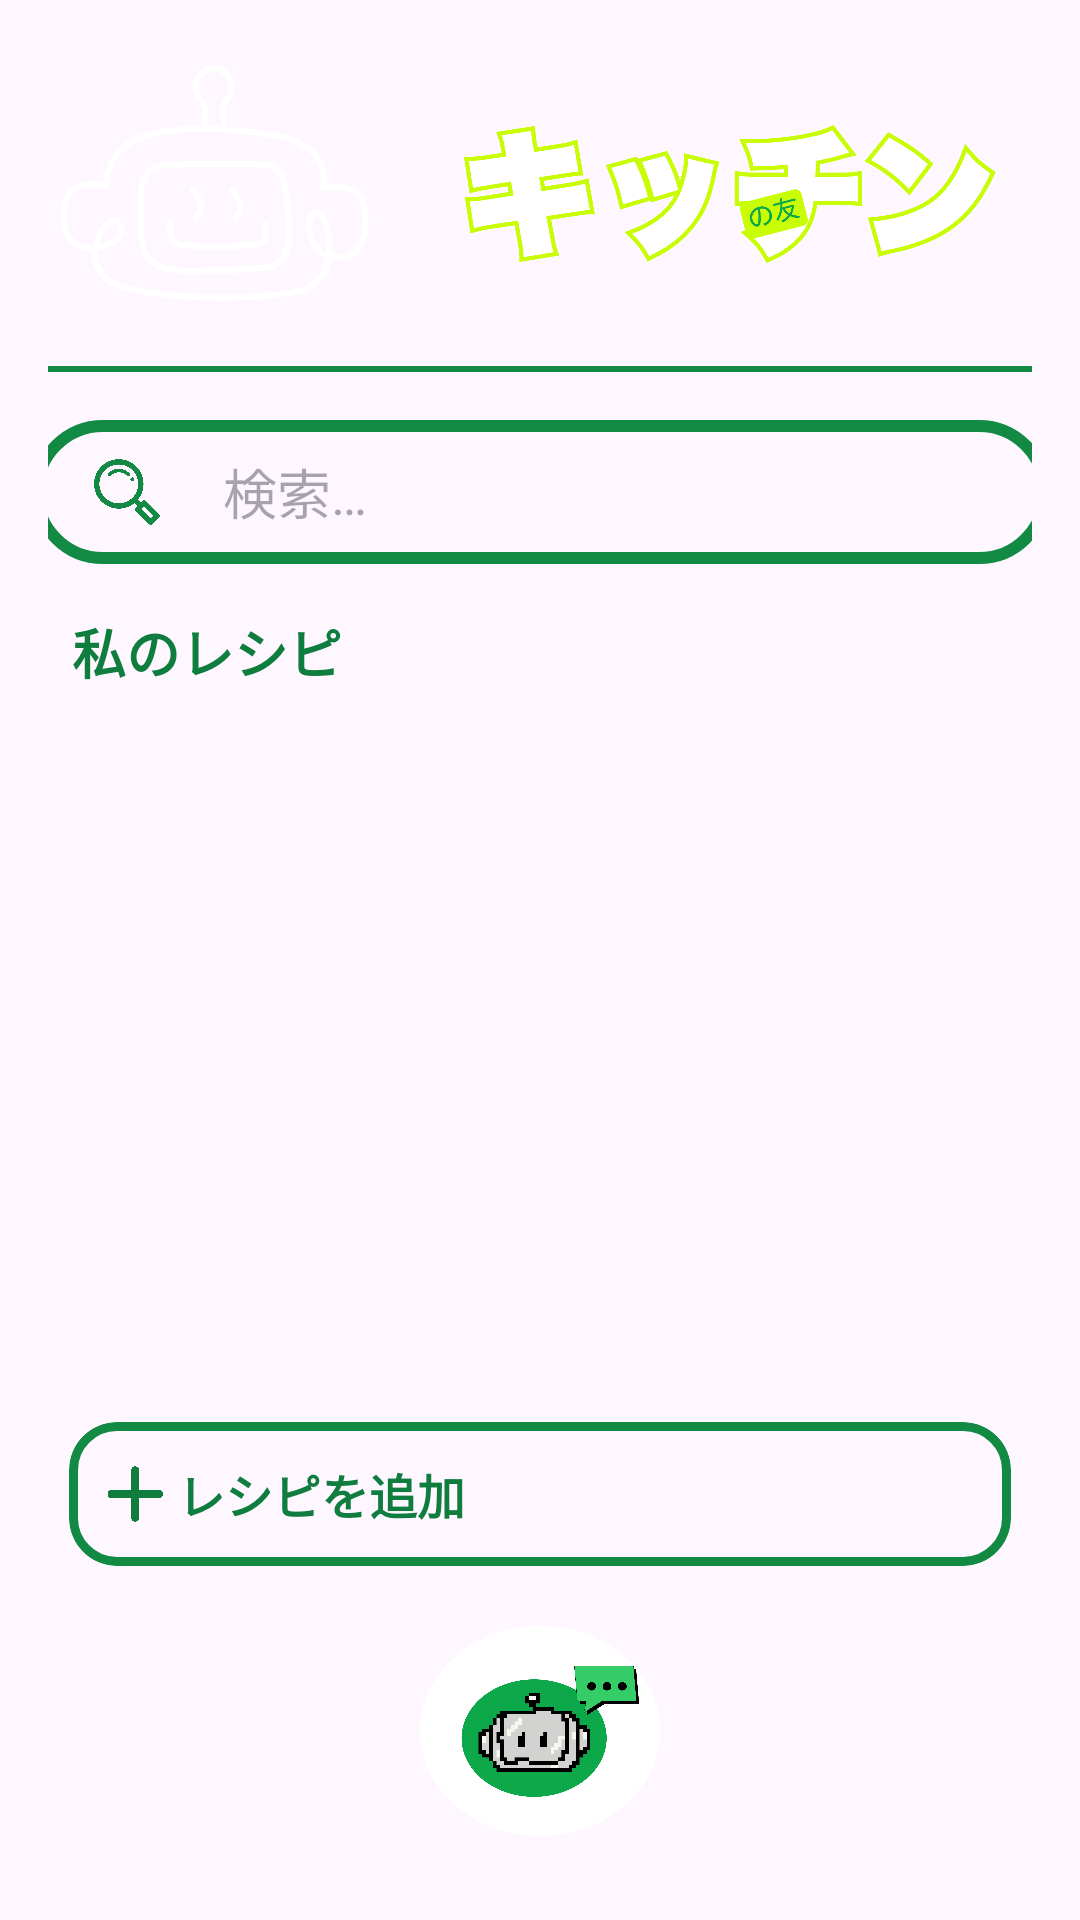

Here is an Android app screen rendered from its layout file. Give the layout XML and the strings, colors and styles it references.
<!-- AndroidManifest.xml: application theme Theme.KitchennoTomo -->
<!-- res/layout/activity_main.xml -->
<?xml version="1.0" encoding="utf-8"?>
<androidx.constraintlayout.widget.ConstraintLayout
    xmlns:android="http://schemas.android.com/apk/res/android"
    xmlns:app="http://schemas.android.com/apk/res-auto"
    xmlns:tools="http://schemas.android.com/tools"
    android:id="@+id/main"
    android:layout_width="match_parent"
    android:layout_height="match_parent"
    android:padding="16dp">

    
    <ImageView
        android:id="@+id/ivHeaderLeft"
        android:layout_width="110dp"
        android:layout_height="90dp"
        app:srcCompat="@drawable/icontrang"
        android:contentDescription="logo left"
        app:layout_constraintTop_toTopOf="parent"
        app:layout_constraintStart_toStartOf="parent"/>

    <ImageView
        android:id="@+id/ivHeaderRight"
        android:layout_width="189dp"
        android:layout_height="96dp"
        android:layout_marginEnd="8dp"
        android:contentDescription="logo right"
        app:layout_constraintBottom_toTopOf="@+id/divider"
        app:layout_constraintEnd_toEndOf="parent"
        app:layout_constraintHorizontal_bias="1.0"
        app:layout_constraintStart_toEndOf="@+id/ivHeaderLeft"
        app:layout_constraintTop_toTopOf="parent"
        app:layout_constraintVertical_bias="0.0"
        app:srcCompat="@drawable/iconchu" />

    <View
        android:id="@+id/divider"
        android:layout_width="0dp"
        android:layout_height="2dp"
        android:layout_marginTop="16dp"
        android:background="@color/greenStroke"
        app:layout_constraintEnd_toEndOf="parent"
        app:layout_constraintStart_toStartOf="parent"
        app:layout_constraintTop_toBottomOf="@id/ivHeaderLeft" />

    
    <LinearLayout
        android:id="@+id/searchBox"
        android:layout_width="340dp"
        android:layout_height="48dp"
        android:layout_marginTop="16dp"
        android:background="@drawable/bg_search"
        android:gravity="center_vertical"
        android:paddingStart="12dp"
        android:paddingEnd="12dp"
        app:layout_constraintEnd_toEndOf="parent"
        app:layout_constraintStart_toStartOf="parent"
        app:layout_constraintTop_toBottomOf="@id/divider">

        <ImageView
            android:layout_width="40dp"
            android:layout_height="40dp"
            android:contentDescription="search"
            app:srcCompat="@drawable/iconsearch"
            app:tint="@color/greenStroke"
            tools:ignore="UseAppTint" />

        <EditText
            android:id="@+id/etSearch"
            android:layout_width="0dp"
            android:layout_height="match_parent"
            android:layout_weight="1"
            android:background="@android:color/transparent"
            android:hint="検索…"
            android:imeOptions="actionSearch"
            android:paddingStart="12dp"
            android:textColor="@color/textPrimary" />
    </LinearLayout>

    
    <TextView
        android:id="@+id/tvSection"
        android:layout_width="wrap_content"
        android:layout_height="wrap_content"
        android:text="私のレシピ"
        android:textStyle="bold"
        android:textColor="@color/greenPrimary"
        android:textSize="18sp"
        app:layout_constraintTop_toBottomOf="@id/searchBox"
        app:layout_constraintStart_toStartOf="parent"
        android:layout_marginTop="16dp"
        android:layout_marginStart="8dp"/>

    
    <androidx.recyclerview.widget.RecyclerView
        android:id="@+id/rvRecipes"
        android:layout_width="0dp"
        android:layout_height="0dp"
        app:layout_constraintTop_toBottomOf="@id/tvSection"
        app:layout_constraintBottom_toTopOf="@id/add_button"
        app:layout_constraintStart_toStartOf="parent"
        app:layout_constraintEnd_toEndOf="parent"
        android:layout_marginTop="8dp"
        android:clipToPadding="false"
        android:paddingBottom="8dp"/>

    
    <com.google.android.material.card.MaterialCardView
        android:id="@+id/add_button"
        android:layout_width="0dp"
        android:layout_height="64dp"
        android:layout_marginTop="8dp"
        android:layout_marginBottom="12dp"
        android:clickable="true"
        android:focusable="true"
        app:strokeColor="@color/greenStroke"
        app:strokeWidth="3dp"
        app:cardCornerRadius="16dp"
        app:cardUseCompatPadding="true"
        app:layout_constraintTop_toBottomOf="@id/rvRecipes"
        app:layout_constraintStart_toStartOf="parent"
        app:layout_constraintEnd_toEndOf="parent"
        app:layout_constraintBottom_toTopOf="@id/fabChat">

        <LinearLayout
            android:layout_width="match_parent"
            android:layout_height="match_parent"
            android:gravity="center_vertical"
            android:paddingStart="12dp"
            android:paddingEnd="12dp">

            <ImageView
                android:layout_width="20dp"
                android:layout_height="20dp"
                app:srcCompat="@drawable/iconplus"
                android:contentDescription="add"
                app:tint="@color/greenPrimary" />

            <TextView
                android:id="@+id/tvAdd"
                android:layout_width="wrap_content"
                android:layout_height="wrap_content"
                android:text=" レシピを追加"
                android:textColor="@color/greenPrimary"
                android:textStyle="bold"
                android:textSize="16sp"/>
        </LinearLayout>
    </com.google.android.material.card.MaterialCardView>

    
    <ImageButton
        android:id="@+id/fabChat"
        android:layout_width="80dp"
        android:layout_height="70dp"
        android:layout_marginBottom="12dp"
        android:background="@drawable/bg_fab"
        android:contentDescription="Chat with AI"
        android:scaleType="centerInside"
        android:padding="0dp"
    app:layout_constraintBottom_toBottomOf="parent"
    app:layout_constraintEnd_toEndOf="parent"
    app:layout_constraintStart_toStartOf="parent"
    app:srcCompat="@drawable/iconai"
    app:tint="@null" />
</androidx.constraintlayout.widget.ConstraintLayout>
<!-- resources referenced by this layout -->
<resources>
  <color name="greenPrimary">#0E7D3E</color>
  <color name="greenStroke">#138A43</color>
  <color name="textPrimary">#103A1E</color>
  <!-- drawable bg_fab (drawable) -->
  <?xml version="1.0" encoding="utf-8"?>
  <shape xmlns:android="http://schemas.android.com/apk/res/android" android:shape="oval">
      <solid android:color="@color/surface"/>
      <size android:width="64dp" android:height="64dp"/>
  </shape>
  <!-- drawable bg_search (drawable) -->
  <?xml version="1.0" encoding="utf-8"?>
  <shape xmlns:android="http://schemas.android.com/apk/res/android">
      <solid android:color="@android:color/transparent"/>
      <corners android:radius="28dp"/>
      <stroke android:width="4dp" android:color="@color/greenStroke"/>
      <padding android:left="16dp" android:top="10dp"
          android:right="16dp" android:bottom="10dp"/>
  </shape>
  <!-- drawable iconai: png bitmap (drawable, 44595 bytes) -->
  <!-- drawable iconchu: png bitmap (drawable, 105424 bytes) -->
  <!-- drawable iconplus: png bitmap (drawable, 12531 bytes) -->
  <!-- drawable iconsearch: png bitmap (drawable, 47344 bytes) -->
  <!-- drawable icontrang: png bitmap (drawable, 71468 bytes) -->
  <style name="Theme.KitchennoTomo" parent="Base.Theme.KitchennoTomo" />
  <color name="surface">#FFFFFF</color>
  <style name="Base.Theme.KitchennoTomo" parent="Theme.Material3.DayNight.NoActionBar">
          
          
      </style>
</resources>
